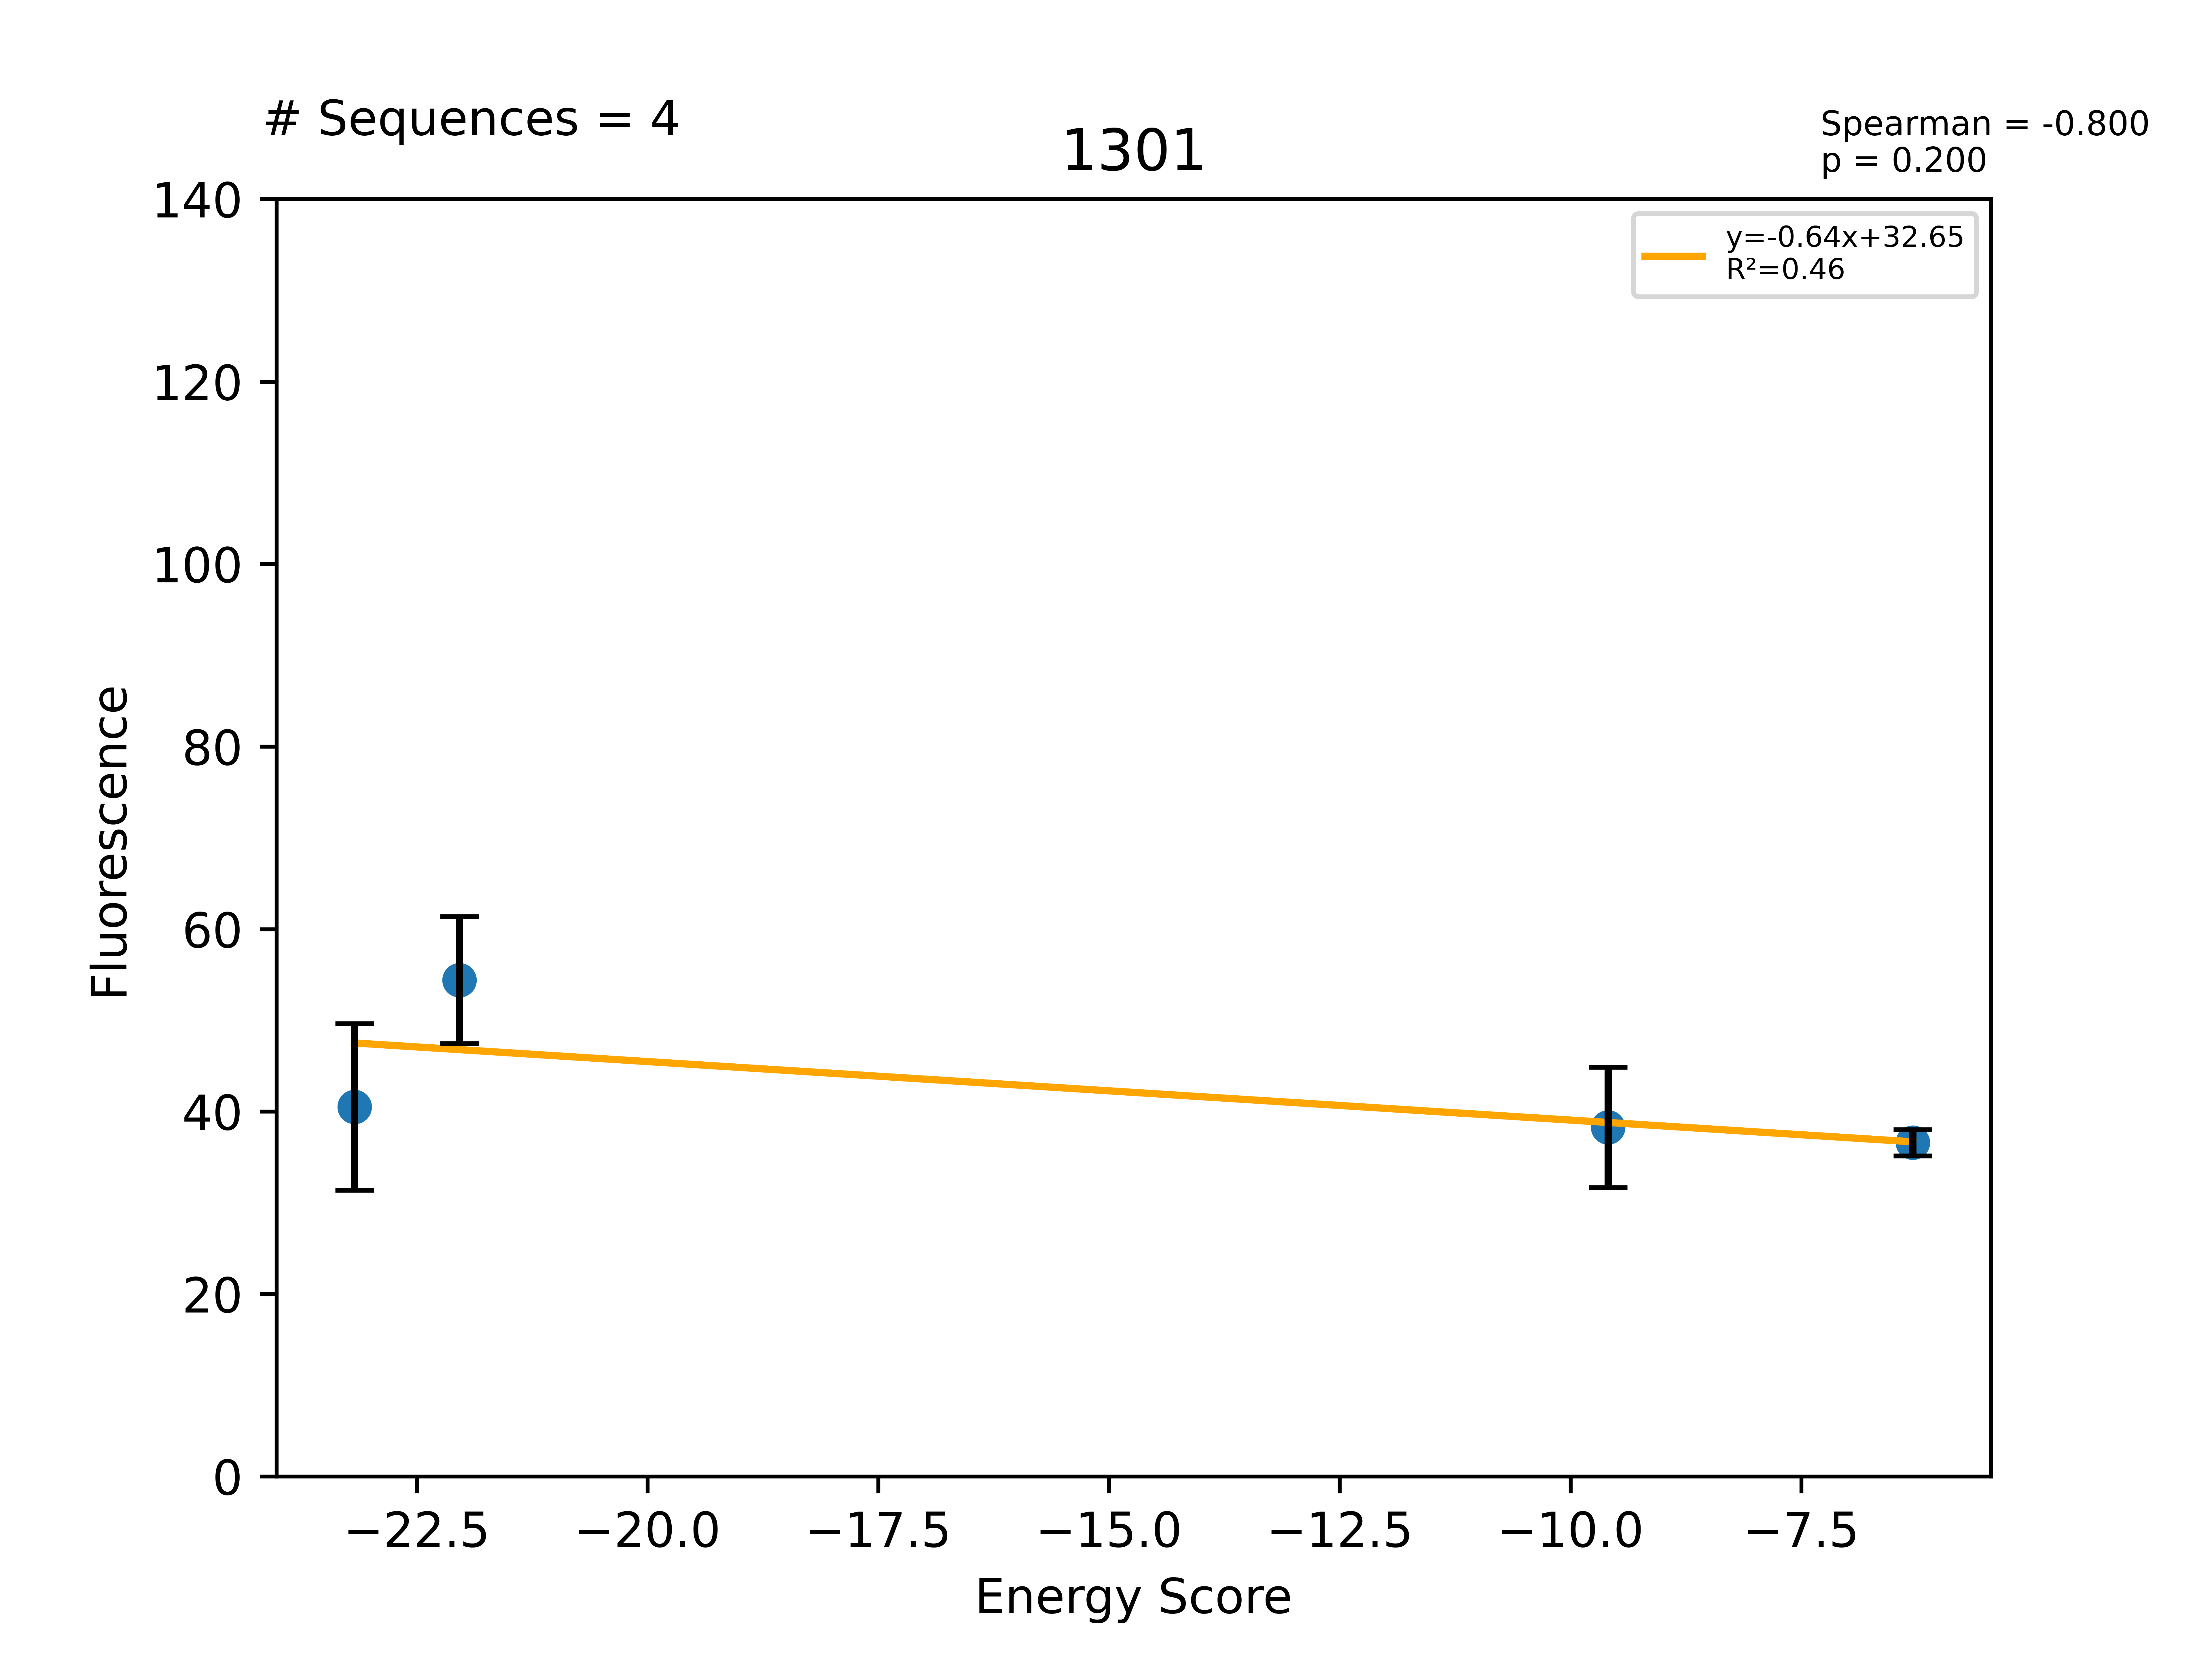

The table this chart was drawn from, first rows:
Sequence, EnergyScore, Fluorescence, FluorStdDev, PercentGpa, PercentGpaStdDev, MaltosePercentDiff, Dimer, Monomer, DimerDiff, VDWDimer, VDWDiff, HBONDDimer, HBONDDiff, IMM1Dimer, IMM1Diff, SequenceProbability, DimerSasa, MonomerSasa, startXShift, xShift, xShiftDiff, startCrossingAngle, crossingAngle
LLLWLLGTLAWLLLVLTLILI, -23.17, 51242, 11528, 40.51, 9.113, -100.0, -405.1, -381.9, 2.288, -73.69, -6.108, -80.91, 15.33, -250.5, -6.93, 1.65768e-05, 3823, 4885, 8.8, 8.553, 0.2463, -53.44, -54.94
LLLWLLGTLASYLLVLTLILI, -22.04, 68819, 8802, 54.4, 6.958, -100.0, -397.1, -375.1, 10.2, -54.49, 13.09, -96.24, 1.13687e-13, -246.4, -2.89, 4.38218e-05, 3830, 4802, 8.8, 8.553, 0.2463, -53.44, -54.94
LLLWLLGILASLLLVLTLILI, -9.593, 48422, 8344, 38.28, 6.596, -100.0, -400.9, -391.3, 6.469, -76.31, -8.729, -82.96, 13.28, -241.6, 1.915, 0.0002216, 3988, 4764, 8.8, 8.553, 0.2463, -53.44, -54.94
LLLWLLGALASLLLVLTLILI, -6.29, 46285, 1809, 36.59, 1.43, -83.86, -391, -384.8, 16.3, -69.41, -1.827, -82.74, 13.5, -238.9, 4.627, 9.94608e-05, 3963, 4712, 8.8, 8.553, 0.2463, -53.44, -54.94
